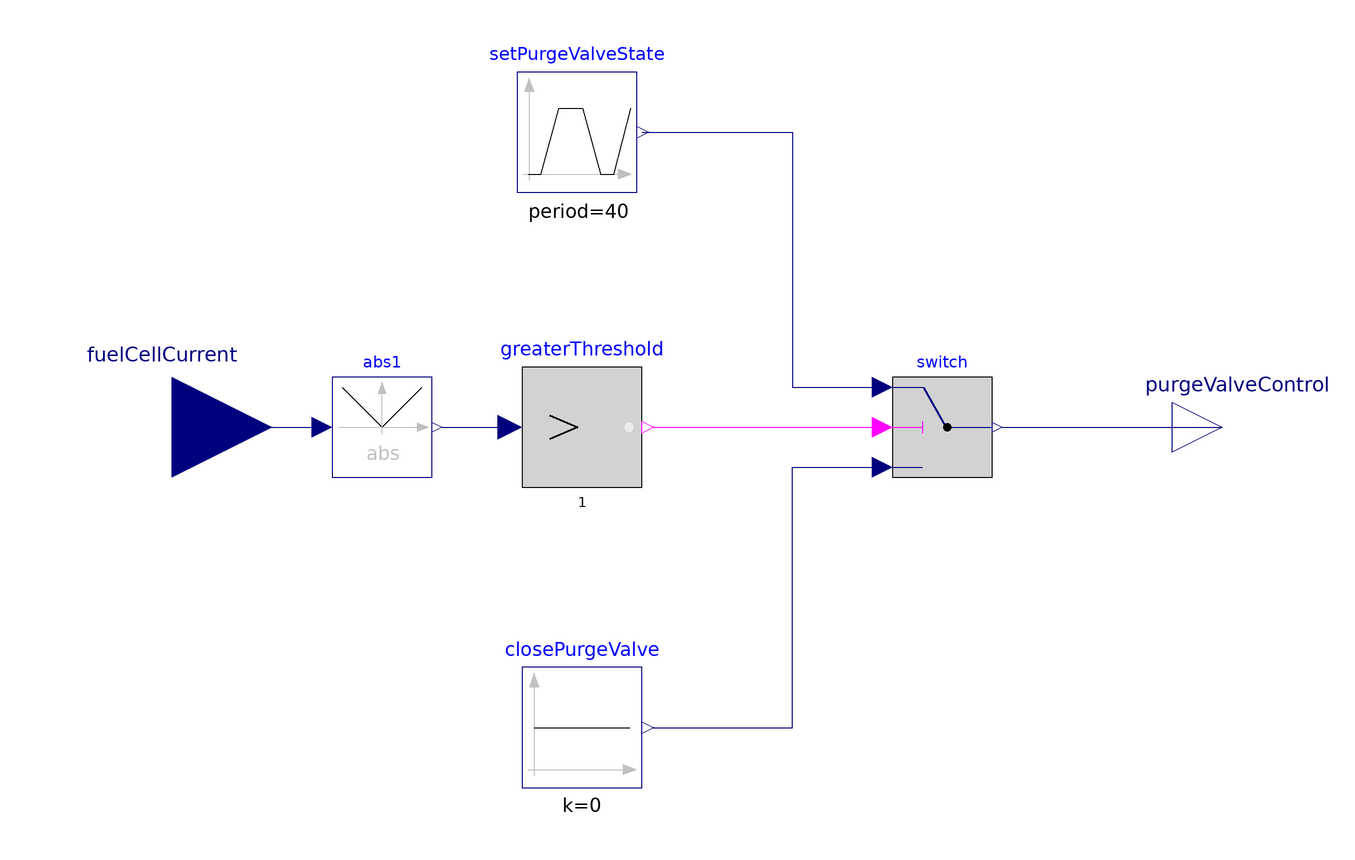

The Modelica model whose source follows is shown above as a component diagram (icons at their Placement, wires along their Line points).

block PurgeValveControl 
  Modelica.Blocks.Logical.Switch switch annotation(
    Placement(visible = true, transformation(origin = {54, 0}, extent = {{-10, -10}, {10, 10}}, rotation = 0)));
  Modelica.Blocks.Sources.Trapezoid setPurgeValveState(amplitude = 0.01, falling = 0.05, period = 40, rising = 0.05, width = 0.350) annotation(
    Placement(visible = true, transformation(origin = {-19, 59}, extent = {{-12, -12}, {12, 12}}, rotation = 0)));
  Modelica.Blocks.Logical.GreaterThreshold greaterThreshold(threshold = 1) annotation(
    Placement(visible = true, transformation(origin = {-18, 0}, extent = {{-12, -12}, {12, 12}}, rotation = 0)));
  Modelica.Blocks.Sources.Constant closePurgeValve(k = 0) annotation(
    Placement(visible = true, transformation(origin = {-18, -60}, extent = {{-12, -12}, {12, 12}}, rotation = 0)));
  Modelica.Blocks.Interfaces.RealInput fuelCellCurrent annotation(
    Placement(visible = true, transformation(origin = {-100, 0}, extent = {{-20, -20}, {20, 20}}, rotation = 0), iconTransformation(origin = {-110, 0}, extent = {{-10, -10}, {10, 10}}, rotation = 0)));
  Modelica.Blocks.Interfaces.RealOutput purgeValveControl annotation(
    Placement(visible = true, transformation(origin = {110, 0}, extent = {{-10, -10}, {10, 10}}, rotation = 0), iconTransformation(origin = {110, 0}, extent = {{-10, -10}, {10, 10}}, rotation = 0)));
  Modelica.Blocks.Math.Abs abs1 annotation(
    Placement(visible = true, transformation(origin = {-58, 0}, extent = {{-10, -10}, {10, 10}}, rotation = 0)));
equation
  connect(setPurgeValveState.y, switch.u1) annotation(
    Line(points = {{-6, 59}, {24, 59}, {24, 8}, {42, 8}}, color = {0, 0, 127}));
  connect(greaterThreshold.y, switch.u2) annotation(
    Line(points = {{-4, 0}, {42, 0}, {42, 0}, {42, 0}}, color = {255, 0, 255}));
  connect(closePurgeValve.y, switch.u3) annotation(
    Line(points = {{-4, -60}, {24, -60}, {24, -8}, {42, -8}, {42, -8}}, color = {0, 0, 127}));
  connect(switch.y, purgeValveControl) annotation(
    Line(points = {{66, 0}, {102, 0}, {102, 0}, {110, 0}}, color = {0, 0, 127}));
  connect(fuelCellCurrent, abs1.u) annotation(
    Line(points = {{-100, 0}, {-72, 0}, {-72, 0}, {-70, 0}}, color = {0, 0, 127}));
  connect(abs1.y, greaterThreshold.u) annotation(
    Line(points = {{-46, 0}, {-32, 0}, {-32, 0}, {-32, 0}}, color = {0, 0, 127}));

annotation(
    Icon(graphics = {Rectangle(fillColor = {50, 50, 50}, fillPattern = FillPattern.Solid, extent = {{-100, 100}, {100, -100}}), Text(origin = {-3, 126}, lineColor = {0, 0, 255}, extent = {{-55, 18}, {55, -18}}, textString = "%name")}, coordinateSystem(initialScale = 0.1)),
    Documentation(info = "<html><head></head><body><div>
<p><span style=\"font-family: Arial; white-space: normal;\">Control the state of the</span><span style=\"font-size: 12px;\">&nbsp;</span><a href=\"modelica://Modelica.Fluid.Valves.ValveCompressible\">Purge Valve</a><span style=\"font-family: Arial; white-space: normal;\">&nbsp;in a hydrogen fuel cell system</span></p></div><div><b><font face=\"Arial\">Description</font></b></div><div><br></div><font face=\"Arial\">Fuel cell systems often contain a&nbsp;</font><a href=\"modelica://Modelica.Fluid.Valves.ValveCompressible\">Purge Valve</a><font face=\"Arial\">&nbsp;in the <a href=\"modelica://VirtualFCS.SubSystems.Hydrogen.SubSystemHydrogen\">Hydrogen SubSystem</a> that is designed to purge impurities from the hydrogen line. There are different strategies for controlling this behaviour. Some systems open the&nbsp;</font><a href=\"modelica://Modelica.Fluid.Valves.ValveCompressible\">Purge Valve</a><font face=\"Arial\">&nbsp;at regular intervals during&nbsp;</font><span style=\"font-family: Arial;\">&nbsp;</span><a href=\"modelica://VirtualFCS.Electrochemical.Hydrogen.FuelCellStack\" style=\"font-family: Arial;\">Fuel Cell Stack</a><font face=\"Arial\">&nbsp;operation. Others employ a charge counting algorithm to open the valve for every X Ah that passes through the</font><span style=\"font-family: Arial;\">&nbsp;</span><a href=\"modelica://VirtualFCS.Electrochemical.Hydrogen.FuelCellStack\" style=\"font-family: Arial;\">Fuel Cell Stack</a><font face=\"Arial\">.&nbsp;</font><div><font face=\"Arial\"><br></font></div><div><font face=\"Arial\">In this implementation, the block first determines if the <a href=\"modelica://VirtualFCS.Electrochemical.Hydrogen.FuelCellStack\">Fuel Cell Stack</a> is on (i.e. abs(i_FC &gt; 1)). If it is not on, then the&nbsp;</font><a href=\"modelica://Modelica.Fluid.Valves.ValveCompressible\">Purge Valve</a><font face=\"Arial\">&nbsp;is closed. If it is on, then the&nbsp;</font><a href=\"modelica://Modelica.Fluid.Valves.ValveCompressible\">Purge Valve</a><font face=\"Arial\">&nbsp;is opened at regular intervals defined by the setPurgeValveState block. The control signal is then sent to the valve.&nbsp;</font><div><font face=\"Arial\"><br></font></div><div><b><font face=\"Arial\"><br></font></b></div><div><b><font face=\"Arial\">Further update</font></b></div><div><b><font face=\"Arial\"><br></font></b></div><div><font face=\"Arial\">Future development of this block will include alternative algorithms for determining the purging behaviour.&nbsp;</font></div></div></body></html>"));
end PurgeValveControl;